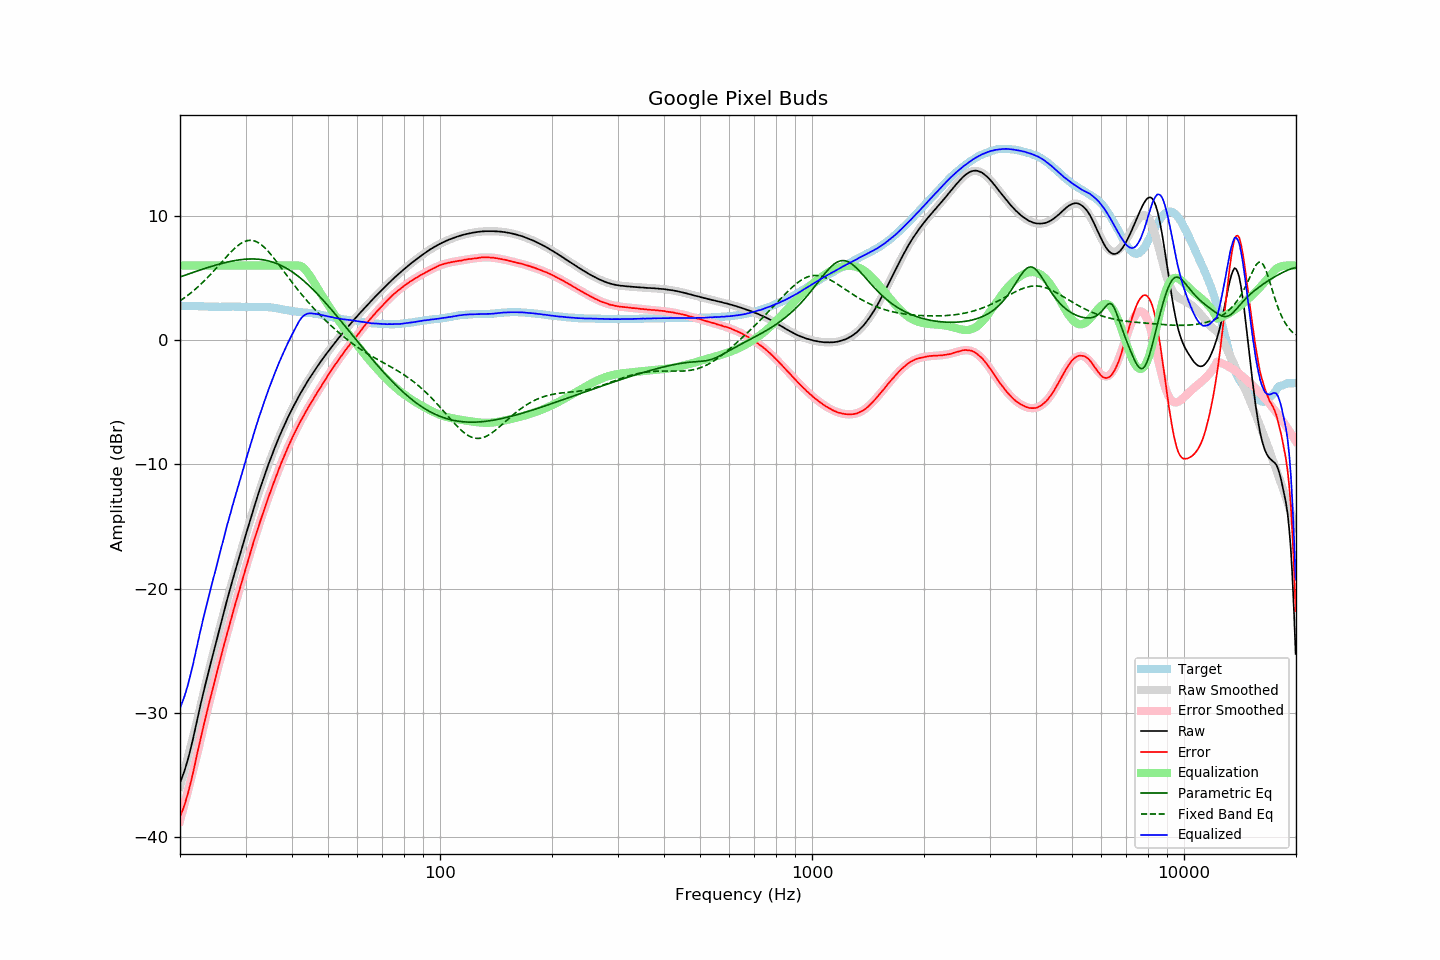

The data file committed next to this chart (first rows):
frequency, raw, error, smoothed, error_smoothed, equalization, parametric_eq, fixed_band_eq, equalized_raw, equalized_smoothed, target
20.00, -35.65, -38.41, -35.95, -38.70, 6.00, 5.08, 3.16, -29.65, -29.95, 2.75
20.20, -35.31, -38.07, -35.47, -38.22, 6.00, 5.13, 3.25, -29.31, -29.47, 2.75
20.40, -34.96, -37.71, -34.99, -37.74, 6.00, 5.17, 3.34, -28.96, -28.99, 2.75
20.61, -34.59, -37.34, -34.51, -37.26, 6.00, 5.22, 3.43, -28.59, -28.51, 2.75
20.81, -34.17, -36.91, -34.02, -36.76, 6.00, 5.27, 3.52, -28.17, -28.02, 2.74
21.02, -33.72, -36.47, -33.52, -36.27, 6.00, 5.31, 3.62, -27.72, -27.52, 2.74
21.23, -33.23, -35.98, -33.02, -35.77, 6.00, 5.36, 3.72, -27.23, -27.02, 2.74
21.44, -32.71, -35.46, -32.52, -35.26, 6.00, 5.40, 3.83, -26.71, -26.52, 2.75
21.66, -32.16, -34.90, -32.01, -34.75, 6.00, 5.45, 3.93, -26.16, -26.01, 2.74
21.87, -31.57, -34.32, -31.49, -34.23, 6.00, 5.49, 4.04, -25.57, -25.49, 2.74
22.09, -30.98, -33.71, -30.97, -33.71, 6.00, 5.53, 4.15, -24.98, -24.97, 2.73
22.31, -30.39, -33.12, -30.45, -33.18, 6.00, 5.58, 4.27, -24.39, -24.45, 2.73
22.54, -29.82, -32.55, -29.88, -32.61, 6.00, 5.62, 4.38, -23.82, -23.88, 2.72
22.76, -29.23, -31.95, -29.32, -32.04, 6.00, 5.67, 4.50, -23.23, -23.32, 2.72
22.99, -28.69, -31.41, -28.76, -31.47, 6.00, 5.71, 4.63, -22.69, -22.76, 2.72
23.22, -28.16, -30.87, -28.20, -30.91, 6.00, 5.75, 4.75, -22.16, -22.20, 2.71
23.45, -27.61, -30.32, -27.65, -30.36, 6.00, 5.79, 4.88, -21.61, -21.65, 2.71
23.69, -27.11, -29.82, -27.11, -29.82, 6.00, 5.83, 5.02, -21.11, -21.11, 2.70
23.92, -26.58, -29.27, -26.58, -29.28, 6.00, 5.87, 5.15, -20.58, -20.58, 2.69
24.16, -26.07, -28.76, -26.06, -28.76, 6.00, 5.91, 5.29, -20.07, -20.06, 2.69
24.40, -25.57, -28.26, -25.55, -28.24, 6.00, 5.95, 5.43, -19.57, -19.55, 2.69
24.65, -25.07, -27.76, -25.04, -27.73, 6.00, 5.99, 5.57, -19.07, -19.04, 2.69
24.89, -24.54, -27.24, -24.53, -27.22, 6.00, 6.03, 5.71, -18.54, -18.53, 2.69
25.14, -24.04, -26.73, -24.03, -26.72, 6.00, 6.07, 5.85, -18.04, -18.03, 2.69
25.39, -23.52, -26.21, -23.53, -26.21, 6.00, 6.10, 6.00, -17.52, -17.53, 2.68
25.65, -23.04, -25.72, -23.03, -25.72, 6.00, 6.14, 6.15, -17.04, -17.03, 2.68
25.91, -22.54, -25.23, -22.53, -25.22, 6.00, 6.17, 6.29, -16.54, -16.53, 2.68
26.16, -22.03, -24.72, -22.04, -24.73, 6.00, 6.21, 6.44, -16.03, -16.04, 2.69
26.43, -21.55, -24.24, -21.55, -24.24, 6.00, 6.24, 6.58, -15.55, -15.55, 2.69
26.69, -21.05, -23.75, -21.07, -23.77, 6.00, 6.27, 6.73, -15.05, -15.07, 2.69
26.96, -20.58, -23.27, -20.60, -23.29, 6.00, 6.30, 6.87, -14.58, -14.60, 2.69
27.23, -20.11, -22.80, -20.12, -22.82, 6.00, 6.33, 7.01, -14.11, -14.12, 2.69
27.50, -19.65, -22.34, -19.66, -22.35, 6.00, 6.35, 7.14, -13.65, -13.66, 2.69
27.77, -19.19, -21.89, -19.20, -21.89, 6.00, 6.38, 7.27, -13.19, -13.20, 2.70
28.05, -18.73, -21.42, -18.74, -21.43, 6.00, 6.40, 7.39, -12.73, -12.74, 2.69
28.33, -18.29, -20.98, -18.29, -20.98, 6.00, 6.43, 7.50, -12.29, -12.29, 2.69
28.62, -17.86, -20.54, -17.84, -20.53, 6.00, 6.45, 7.61, -11.86, -11.84, 2.68
28.90, -17.41, -20.10, -17.39, -20.08, 6.00, 6.46, 7.71, -11.41, -11.39, 2.69
29.19, -16.97, -19.66, -16.95, -19.63, 6.00, 6.48, 7.79, -10.97, -10.95, 2.68
29.48, -16.52, -19.19, -16.51, -19.19, 6.00, 6.50, 7.87, -10.52, -10.51, 2.67
29.78, -16.08, -18.75, -16.07, -18.74, 6.00, 6.51, 7.93, -10.08, -10.07, 2.67
30.08, -15.64, -18.31, -15.63, -18.30, 6.00, 6.52, 7.98, -9.64, -9.63, 2.67
30.38, -15.21, -17.87, -15.20, -17.87, 6.00, 6.53, 8.01, -9.21, -9.20, 2.66
30.68, -14.76, -17.43, -14.77, -17.44, 6.00, 6.53, 8.03, -8.76, -8.77, 2.66
30.99, -14.33, -16.99, -14.34, -17.01, 6.00, 6.53, 8.03, -8.33, -8.34, 2.66
31.30, -13.91, -16.57, -13.92, -16.58, 6.00, 6.53, 8.02, -7.91, -7.92, 2.66
31.61, -13.48, -16.15, -13.50, -16.16, 6.00, 6.53, 7.99, -7.48, -7.50, 2.66
31.93, -13.08, -15.74, -13.08, -15.75, 6.00, 6.53, 7.95, -7.08, -7.08, 2.66
32.24, -12.67, -15.34, -12.67, -15.34, 6.00, 6.52, 7.89, -6.67, -6.67, 2.67
32.57, -12.27, -14.93, -12.27, -14.94, 6.00, 6.51, 7.82, -6.27, -6.27, 2.66
32.89, -11.88, -14.55, -11.88, -14.55, 6.00, 6.50, 7.73, -5.88, -5.88, 2.67
33.22, -11.49, -14.16, -11.49, -14.16, 6.00, 6.48, 7.63, -5.49, -5.49, 2.67
33.55, -11.11, -13.78, -11.11, -13.78, 6.00, 6.46, 7.52, -5.11, -5.11, 2.67
33.89, -10.74, -13.41, -10.74, -13.40, 6.00, 6.43, 7.40, -4.74, -4.74, 2.66
34.23, -10.38, -13.03, -10.38, -13.03, 6.00, 6.41, 7.27, -4.38, -4.38, 2.65
34.57, -10.01, -12.67, -10.02, -12.66, 6.00, 6.38, 7.13, -4.01, -4.02, 2.65
34.92, -9.67, -12.30, -9.67, -12.30, 6.00, 6.34, 6.98, -3.67, -3.67, 2.63
35.27, -9.33, -11.96, -9.32, -11.94, 6.00, 6.31, 6.82, -3.33, -3.32, 2.63
35.62, -8.99, -11.59, -8.99, -11.59, 6.00, 6.26, 6.66, -2.99, -2.99, 2.60
35.97, -8.65, -11.24, -8.66, -11.24, 6.00, 6.22, 6.50, -2.65, -2.66, 2.59
... 635 more rows
